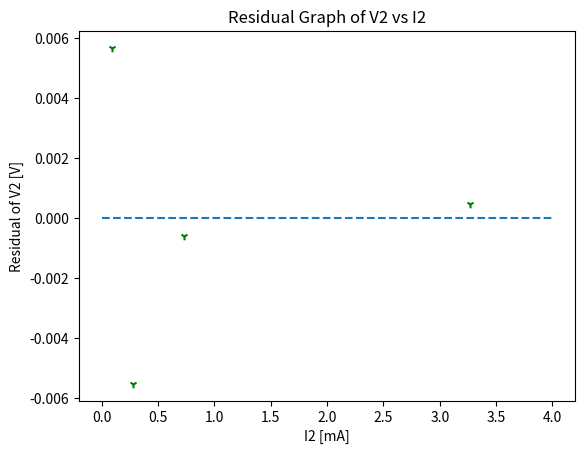

This chart was generated by the following Python code:
# PHY293 Labs
# [redacted]
import math
import matplotlib.pyplot as plt
import numpy as np

data = [[0.088, 6.19], [0.279, 6.18], [0.733, 6.18], [3.28, 6.18]] # x, y data sets

'''
# option 1
xl = [0.088, 0.279, 0.733, 3.28]
yl = [6.19, 6.18, 6.18, 6.18]
'''
# option 2
xl = [0.089, 0.279, 0.733, 3.27]
yl = [6.18, 6.15, 6.11, 5.86]


### linear fit
N = len(data)

sum_x_sq = sum(x**2 for x in xl)
delta = N*sum_x_sq - sum(xl)**2
xy = [xl[i]*yl[i] for i in range(N)]

m = (N*sum(xy) - sum(xl)*sum(yl)) / delta
b = (sum(yl) - m*sum(xl)) / N

varl = [ (yl[i] - (b + m*xl[i]) ) ** 2 for i in range(N)]
variance = sum(varl) / (N - 2)

sm = math.sqrt(N*variance/delta)
sb = math.sqrt(variance*sum_x_sq/delta)

print("slope =", m, "+-", sm)
print('y-int =', b, '+-', sb)

### chi-squared test
def f(x, m, b):
  return m*x + b

un_y = 0.005 # uncertainty for V is 0.005V
chi_l = [ ( yl[i] - f(xl[i], m, b) )**2 / un_y**2 for i in range(N)]

de_free = N - 2 # degree of freedom = N - # parameters
chi_sq = sum(chi_l)
reduced_chi_sq  = chi_sq/de_free # should be around 1 for good fit

print('Chi-squared = ', chi_sq, 'Reduced chi_sq = ', reduced_chi_sq)


### Residuals Graph
y_predicted = [f(x, m, b) for x in xl]
residual = [yl[i] - y_predicted[i] for i in range(N)]

print('Residual = ', residual)

# plot the y = 0 line
x0 = np.linspace(0,4,100)
y0 = 0*x0
plt.plot(x0, y0, linestyle = '--')

plt.scatter(xl, residual, label="stars", color="green",
            marker="1", s=30)

plt.xlabel('I2 [mA]')
plt.ylabel('Residual of V2 [V]')

plt.title('Residual Graph of V2 vs I2')

# plt.show()
plt.savefig('graph2.png')


